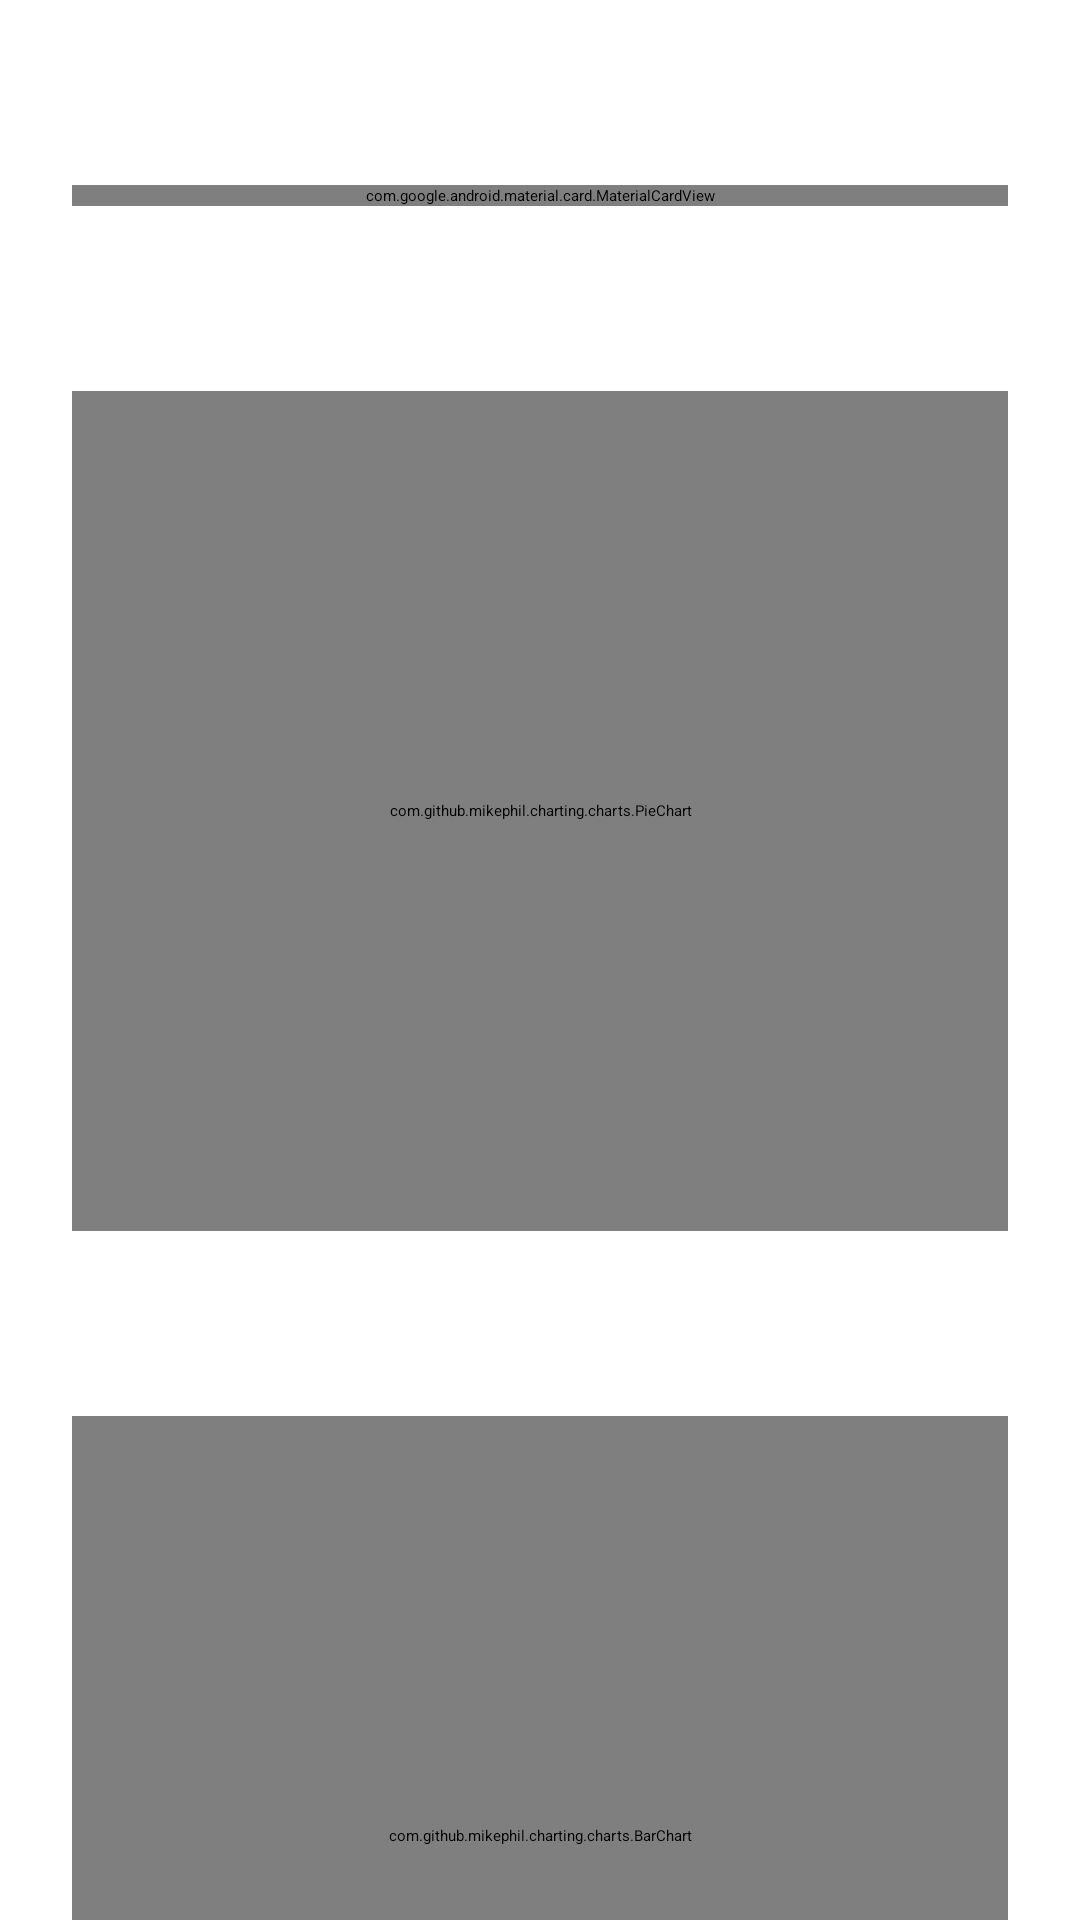

Android layout source for this screen:
<!-- AndroidManifest.xml: application theme Theme.Fincurr.Starting -->
<!-- res/layout/fragment_insights.xml -->
<?xml version="1.0" encoding="utf-8"?>
<androidx.core.widget.NestedScrollView xmlns:android="http://schemas.android.com/apk/res/android"
    xmlns:app="http://schemas.android.com/apk/res-auto"
    android:layout_width="match_parent"
    android:layout_height="match_parent"
    android:background="@android:color/white"
    android:fillViewport="true">

    <LinearLayout
        android:layout_width="match_parent"
        android:layout_height="wrap_content"
        android:orientation="vertical"
        android:padding="@dimen/spacing_lg">

        <TextView
            android:layout_width="wrap_content"
            android:layout_height="wrap_content"
            android:text="@string/insight_summary"
            android:textAppearance="@style/TextAppearance.Material3.TitleMedium" />

        <com.google.android.material.card.MaterialCardView
            android:layout_width="match_parent"
            android:layout_height="wrap_content"
            android:layout_marginTop="@dimen/spacing_md"
            app:cardBackgroundColor="?attr/colorSurface">

            <LinearLayout
                android:layout_width="match_parent"
                android:layout_height="wrap_content"
                android:orientation="vertical"
                android:padding="@dimen/spacing_md">

                <TextView
                    android:layout_width="wrap_content"
                    android:layout_height="wrap_content"
                    android:text="@string/monthly_spend"
                    android:textAppearance="@style/TextAppearance.Material3.BodyMedium" />

                <TextView
                    android:id="@+id/textMonthlySpend"
                    android:layout_width="wrap_content"
                    android:layout_height="wrap_content"
                    android:layout_marginTop="@dimen/spacing_sm"
                    android:textAppearance="@style/TextAppearance.Material3.TitleLarge" />

                <TextView
                    android:layout_width="wrap_content"
                    android:layout_height="wrap_content"
                    android:layout_marginTop="@dimen/spacing_md"
                    android:text="@string/monthly_income"
                    android:textAppearance="@style/TextAppearance.Material3.BodyMedium" />

                <TextView
                    android:id="@+id/textMonthlyIncome"
                    android:layout_width="wrap_content"
                    android:layout_height="wrap_content"
                    android:layout_marginTop="@dimen/spacing_sm"
                    android:textAppearance="@style/TextAppearance.Material3.TitleLarge" />
            </LinearLayout>
        </com.google.android.material.card.MaterialCardView>

        <TextView
            android:layout_width="wrap_content"
            android:layout_height="wrap_content"
            android:layout_marginTop="@dimen/spacing_lg"
            android:text="@string/spending_breakdown"
            android:textAppearance="@style/TextAppearance.Material3.TitleMedium" />

        <com.github.mikephil.charting.charts.PieChart
            android:id="@+id/pieChart"
            android:layout_width="match_parent"
            android:layout_height="280dp"
            android:layout_marginTop="@dimen/spacing_md" />

        <TextView
            android:layout_width="wrap_content"
            android:layout_height="wrap_content"
            android:layout_marginTop="@dimen/spacing_lg"
            android:text="@string/weekly_spend"
            android:textAppearance="@style/TextAppearance.Material3.TitleMedium" />

        <com.github.mikephil.charting.charts.BarChart
            android:id="@+id/barChart"
            android:layout_width="match_parent"
            android:layout_height="280dp"
            android:layout_marginTop="@dimen/spacing_md" />
    </LinearLayout>
</androidx.core.widget.NestedScrollView>
<!-- resources referenced by this layout -->
<resources>
  <dimen name="spacing_lg">24dp</dimen>
  <dimen name="spacing_md">16dp</dimen>
  <dimen name="spacing_sm">8dp</dimen>
  <string name="insight_summary">Spending summary</string>
  <string name="monthly_income">Monthly income</string>
  <string name="monthly_spend">Monthly spend</string>
  <string name="spending_breakdown">Category breakdown</string>
  <string name="weekly_spend">Weekly spend</string>
  <style name="Theme.Fincurr.Starting" parent="Theme.SplashScreen">
          <item name="windowSplashScreenBackground">@color/colorBackground</item>
          <item name="windowSplashScreenAnimatedIcon">@drawable/ic_app_logo</item>
          <item name="postSplashScreenTheme">@style/Theme.Fincurr</item>
      </style>
  <color name="colorBackground">#F5F7FB</color>
  <!-- drawable ic_app_logo: vector/xml drawable (drawable, 3144 chars, omitted) -->
  <style name="Theme.Fincurr" parent="Theme.Material3.DayNight.NoActionBar">
  
          <item name="colorPrimary">@color/colorPrimary</item>
          <item name="colorOnPrimary">@color/colorOnPrimary</item>
  
          <item name="colorSecondary">@color/colorSecondary</item>
          <item name="colorOnSecondary">@color/colorOnSecondary</item>
  
          <item name="colorTertiary">@color/colorTertiary</item>
          <item name="colorOnTertiary">@color/colorOnTertiary</item>
  
          <item name="android:statusBarColor">@color/colorPrimary</item>
          <item name="android:navigationBarColor">@color/colorSurface</item>
  
          <item name="android:colorBackground">@color/colorBackground</item>
          <item name="colorOnBackground">@color/colorOnBackground</item>
          <item name="colorSurface">@color/colorSurface</item>
          <item name="colorOnSurface">@color/colorOnSurface</item>
          <item name="colorSurfaceVariant">@color/colorSurfaceVariant</item>
          <item name="colorOnSurfaceVariant">@color/colorOnSurfaceVariant</item>
          <item name="colorOutline">@color/colorOutline</item>
          <item name="colorError">@color/colorError</item>
          <item name="colorOnError">@color/colorOnError</item>
  
          <item name="materialCardViewStyle">@style/Widget.Fincurr.Card</item>
          <item name="chipStyle">@style/Widget.Fincurr.Chip</item>
          <item name="textInputStyle">@style/Widget.Fincurr.TextInput</item>
          <item name="materialButtonStyle">@style/Widget.Fincurr.Button</item>
      </style>
  <color name="colorPrimary">#1F6FEB</color>
  <color name="colorOnPrimary">#FFFFFF</color>
  <color name="colorSecondary">#6C5CE7</color>
  <color name="colorOnSecondary">#FFFFFF</color>
  <color name="colorTertiary">#00B894</color>
  <color name="colorOnTertiary">#FFFFFF</color>
  <color name="colorSurface">#FFFFFF</color>
  <color name="colorOnBackground">#111827</color>
  <color name="colorOnSurface">#1F2937</color>
  <color name="colorSurfaceVariant">#EEF2FF</color>
  <color name="colorOnSurfaceVariant">#4B5563</color>
  <color name="colorOutline">#D1D5DB</color>
  <color name="colorError">#EF4444</color>
  <color name="colorOnError">#FFFFFF</color>
  <style name="Widget.Fincurr.Card" parent="Widget.Material3.CardView.Elevated">
          <item name="cardCornerRadius">18dp</item>
      </style>
  <style name="Widget.Fincurr.Chip" parent="Widget.Material3.Chip.Assist">
          <item name="chipCornerRadius">12dp</item>
      </style>
  <style name="Widget.Fincurr.TextInput" parent="Widget.Material3.TextInputLayout.OutlinedBox">
          <item name="boxCornerRadiusTopStart">16dp</item>
          <item name="boxCornerRadiusTopEnd">16dp</item>
          <item name="boxCornerRadiusBottomStart">16dp</item>
          <item name="boxCornerRadiusBottomEnd">16dp</item>
      </style>
  <style name="Widget.Fincurr.Button" parent="Widget.Material3.Button">
          <item name="cornerRadius">18dp</item>
      </style>
</resources>
